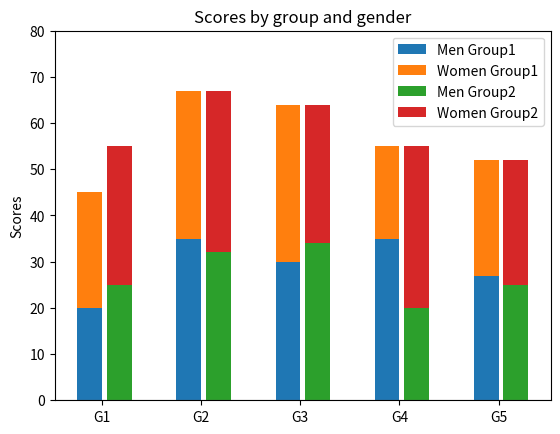

Python code for this plot:
import matplotlib.pyplot as plt
import numpy as np

# # 数据
# N = 5
# menMeans = (20, 35, 30, 35, 27)
# womenMeans = (25, 32, 34, 20, 25)
# menStd = (2, 3, 4, 1, 2)
# womenStd = (3, 5, 2, 3, 3)
# ind = np.arange(N)    # 组的x坐标位置
# width = 0.35       # 柱子的宽度

# # 绘制图形
# fig = plt.figure()
# ax = fig.add_subplot(111)

# p1 = ax.bar(ind, menMeans, width, color='r', bottom=womenMeans)
# p2 = ax.bar(ind, womenMeans, width, color='b')

# ax.axhline(0, color='grey', linewidth=0.8)
# ax.set_ylabel('Scores')
# ax.set_title('Scores by group and gender')
# ax.set_xticks(ind, ('G1', 'G2', 'G3', 'G4', 'G5'))
# ax.set_yticks(np.arange(0, 81, 10))
# ax.legend((p1[0], p2[0]), ('men', 'women'))

# plt.show()

# 数据
N = 5
menMeans = np.array([[20, 35, 30, 35, 27], [25, 32, 34, 20, 25]])
womenMeans = np.array([[25, 32, 34, 20, 25], [30, 35, 30, 35, 27]])
ind = np.arange(N)    # 组的x坐标位置
width = 0.25       # 柱子的宽度
space = 0.05      # 小组之间的间隙

# 绘制图形
fig, ax = plt.subplots()

# 为每个子组创建一个柱子
for i in range(2):
    ax.bar(ind - width/2 + i*(width+space), menMeans[i], width, label='Men Group'+str(i+1))
    ax.bar(ind - width/2 + i*(width+space), womenMeans[i], width, bottom=menMeans[i], label='Women Group'+str(i+1))

ax.axhline(0, color='grey', linewidth=0.8)
ax.set_ylabel('Scores')
ax.set_title('Scores by group and gender')
ax.set_xticks(ind, ('G1', 'G2', 'G3', 'G4', 'G5'))
ax.set_yticks(np.arange(0, 81, 10))
ax.legend()

plt.show()